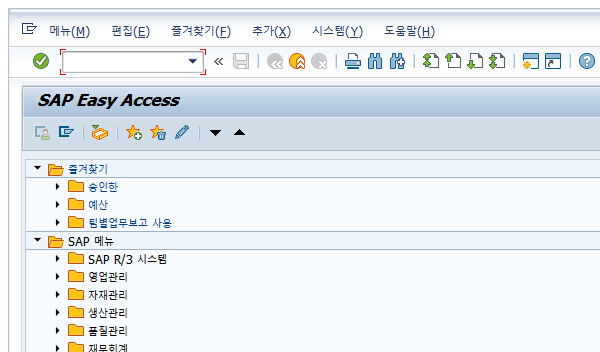
Task: 세아제강 RPA Project(영업오더 - 오더 및 납품 생성)
Workflow: 0102_오더_생성_대상_다운로드

Step 1: Attach Window - SAP on the element (saplogon.exe)

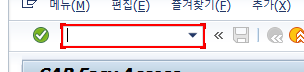
Step 2: type "[in_configDIC("TCODE_ORDER_LIST") + "[k(enter)]"]"

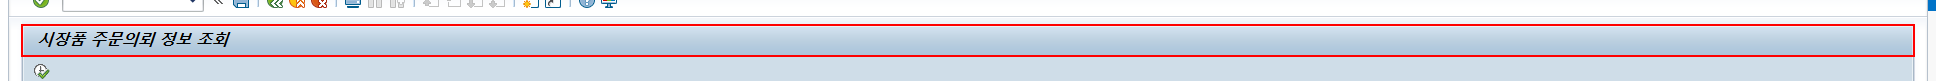
Step 3: find 'titl' in window '[MP] 고객포털-시장품 주문의뢰 정보 조회' (saplogon.exe)

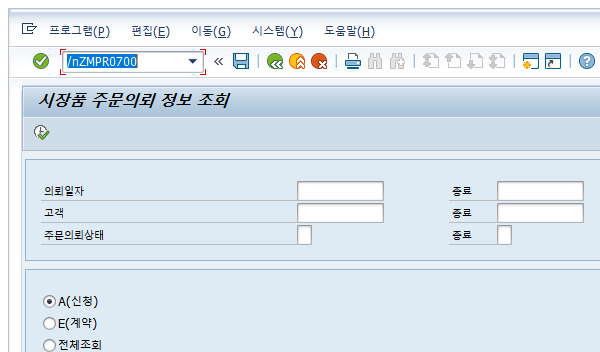
Step 4: Attach Window - 시장품 주문의뢰 건 조회 on the element in window '[MP] 고객포털-시장품 주문의뢰 정보 조회' (saplogon.exe)

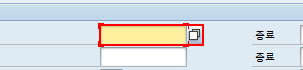
Step 5: type "2023.02.27" into 'CTextField  의뢰일자'

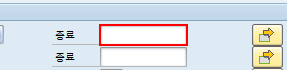
Step 6: type "2023.02.27" into 'CTextField  의뢰일자'

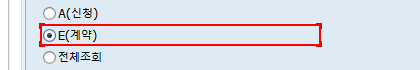
Step 7: click

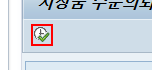
Step 8: click

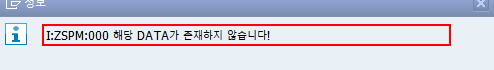
Step 9: find in window '정보' (saplogon.exe)

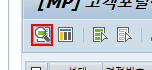
Step 10: find in window '[MP] 고객포털-시장품 주문의뢰 정보 조회' (saplogon.exe)

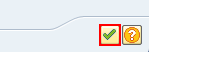
Step 11 [then]: click in window '정보' (saplogon.exe)
